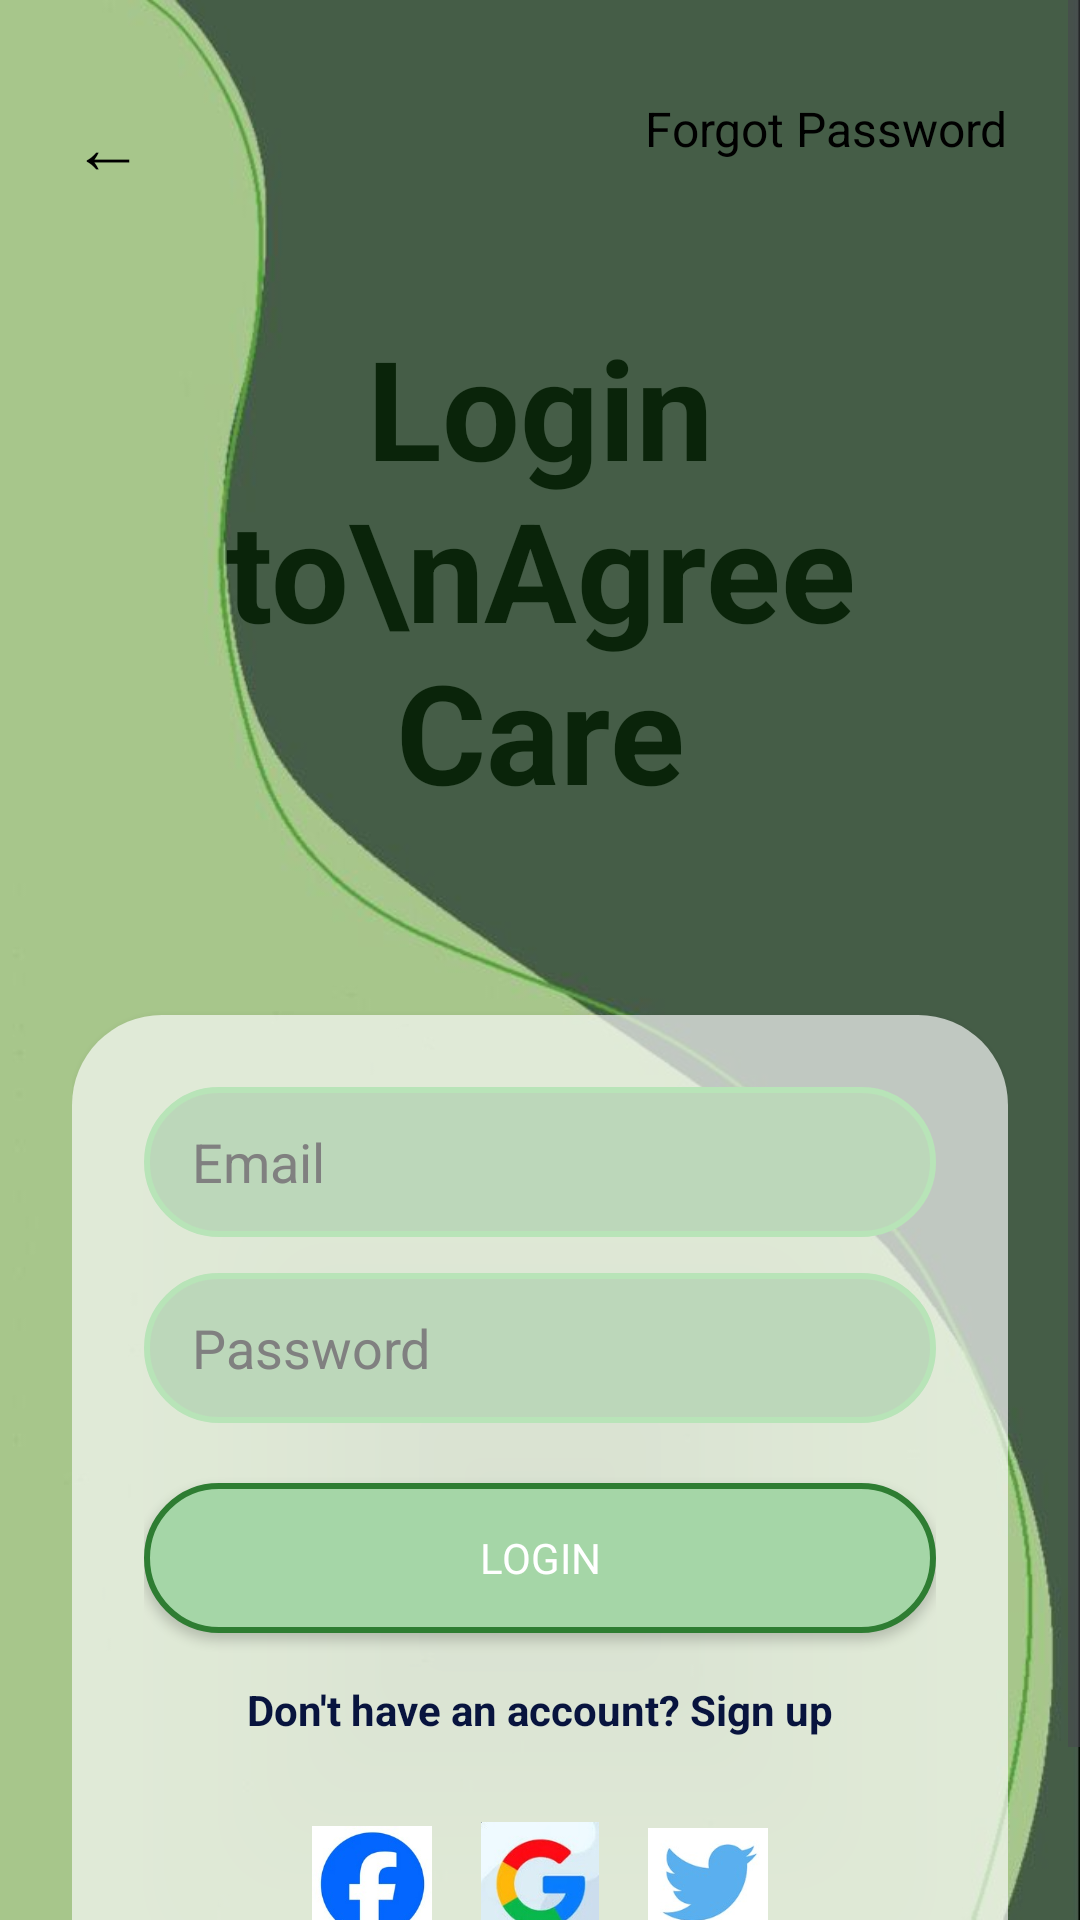

Android layout source for this screen:
<!-- AndroidManifest.xml: application theme Theme.AgreeCareApp -->
<!-- res/layout/activity_login.xml -->
<?xml version="1.0" encoding="utf-8"?>
<ScrollView xmlns:android="http://schemas.android.com/apk/res/android"
    android:layout_width="match_parent"
    android:layout_height="match_parent"
    android:fillViewport="true"
    android:background="@drawable/bg_main">

    <LinearLayout
        android:layout_width="match_parent"
        android:layout_height="wrap_content"
        android:orientation="vertical"
        android:gravity="center_horizontal"
        android:padding="24dp">

        
        <RelativeLayout
            android:layout_width="match_parent"
            android:layout_height="wrap_content">

            <TextView
                android:id="@+id/arrow_left"
                android:layout_width="wrap_content"
                android:layout_height="wrap_content"
                android:text="←"
                android:textSize="24sp"
                android:layout_alignParentStart="true"
                android:layout_marginTop="8dp"
                android:textColor="#000000" />

            <TextView
                android:id="@+id/arrow_right"
                android:layout_width="wrap_content"
                android:layout_height="wrap_content"
                android:text="Forgot Password"
                android:textSize="16sp"
                android:layout_alignParentEnd="true"
                android:layout_marginTop="8dp"
                android:textColor="#000000"
                android:clickable="true"
                android:focusable="true"
                android:background="?android:attr/selectableItemBackground" />
        </RelativeLayout>

        
        <TextView
            android:layout_marginTop="40dp"
            android:layout_marginBottom="64dp"
            android:text="Login to\nAgree Care"
            android:textSize="46sp"
            android:textStyle="bold"
            android:textColor="#0A240A"
            android:gravity="center"
            android:layout_width="wrap_content"
            android:layout_height="wrap_content" />

        
        <LinearLayout
            android:layout_width="match_parent"
            android:layout_height="wrap_content"
            android:orientation="vertical"
            android:background="@drawable/rounded_container"
            android:padding="24dp"
            android:elevation="4dp">

            
            <EditText
                android:id="@+id/emailField"
                android:layout_width="match_parent"
                android:layout_height="50dp"
                android:hint="Email"
                android:inputType="textEmailAddress"
                android:layout_marginBottom="12dp"
                android:background="@drawable/rounded_edittext"
                android:paddingStart="16dp"
                android:paddingEnd="16dp"
                android:textColor="#000000"
                android:textColorHint="#808080" />

            
            <EditText
                android:id="@+id/passwordField"
                android:layout_width="match_parent"
                android:layout_height="50dp"
                android:hint="Password"
                android:inputType="textPassword"
                android:layout_marginBottom="20dp"
                android:background="@drawable/rounded_edittext"
                android:paddingStart="16dp"
                android:paddingEnd="16dp"
                android:textColor="#000000"
                android:textColorHint="#808080" />

            
            <Button
                android:id="@+id/btnLogin"
                android:layout_width="match_parent"
                android:layout_height="50dp"
                android:text="Login"
                android:textColor="#FFFFFF"
                android:background="@drawable/rounded_ripple_button"
                android:layout_marginBottom="16dp" />

            
            <TextView
                android:id="@+id/signupLink"
                android:layout_width="wrap_content"
                android:layout_height="wrap_content"
                android:text="Don't have an account? Sign up"
                android:textColor="#08143E"
                android:textStyle="bold"
                android:textSize="14sp"
                android:layout_gravity="center"
                android:layout_marginBottom="20dp" />

            
            <LinearLayout
                android:layout_width="match_parent"
                android:layout_height="wrap_content"
                android:orientation="horizontal"
                android:gravity="center">

                <ImageView
                    android:layout_width="40dp"
                    android:layout_height="40dp"
                    android:src="@drawable/facebook"
                    android:layout_margin="8dp" />

                <ImageView
                    android:layout_width="40dp"
                    android:layout_height="40dp"
                    android:src="@drawable/google"
                    android:layout_margin="8dp" />

                <ImageView
                    android:layout_width="40dp"
                    android:layout_height="40dp"
                    android:src="@drawable/twitter"
                    android:layout_margin="8dp" />
            </LinearLayout>
        </LinearLayout>
    </LinearLayout>
</ScrollView>
<!-- resources referenced by this layout -->
<resources>
  <!-- drawable bg_main: jpg bitmap (drawable, 16372 bytes) -->
  <!-- drawable facebook: jpg bitmap (drawable, 6736 bytes) -->
  <!-- drawable google: jpg bitmap (drawable, 5023 bytes) -->
  <!-- drawable rounded_container (drawable) -->
  <shape xmlns:android="http://schemas.android.com/apk/res/android" android:shape="rectangle">
      <solid android:color="#AAFFFFFF" /> 
      <corners android:radius="30dp" />
  </shape>
  <!-- drawable rounded_edittext (drawable) -->
  <?xml version="1.0" encoding="utf-8"?>
  <shape xmlns:android="http://schemas.android.com/apk/res/android"
      android:shape="rectangle">
  
      <solid android:color="#BCD7BA"/> 
      <corners android:radius="25dp"/> 
      <stroke android:width="2dp" android:color="#B8E4B8"/> 
      <padding
          android:left="12dp"
          android:top="12dp"
          android:right="12dp"
          android:bottom="12dp" />
  </shape>
  <!-- drawable rounded_ripple_button (drawable) -->
  <ripple xmlns:android="http://schemas.android.com/apk/res/android"
      android:color="?android:attr/colorControlHighlight">
      <item>
          <shape>
              <solid android:color="#A5D6A7"/>
              <stroke android:width="2dp" android:color="#2E7D32"/>
              <corners android:radius="30dp"/>
          </shape>
      </item>
      <item android:id="@android:id/mask">
          <shape>
              <solid android:color="#FFFFFF"/>
              <corners android:radius="30dp"/>
          </shape>
      </item>
  </ripple>
  <!-- drawable twitter: jpg bitmap (drawable, 3816 bytes) -->
  <style name="Theme.AgreeCareApp" parent="Base.Theme.AgreeCareApp" />
  <style name="Base.Theme.AgreeCareApp" parent="Theme.Material3.DayNight.NoActionBar">
          
          <item name="colorPrimary">@color/primaryColor</item>
          
          <item name="colorOnPrimary">@color/white</item>
          
          <item name="colorSecondary">@color/secondaryColor</item>
          
          <item name="colorOnSecondary">@color/white</item>
          
          <item name="android:colorBackground">@color/backgroundColor</item>
          
          <item name="android:textColor">@color/textColorPrimary</item>
          
          <item name="android:fontFamily">sans-serif</item>
      </style>
  <color name="primaryColor">#0A490D</color>
  <color name="white">#FFFFFF</color>
  <color name="secondaryColor">#06453E</color>
  <color name="backgroundColor">#FFFFFF</color>
  <color name="textColorPrimary">#000000</color>
</resources>
